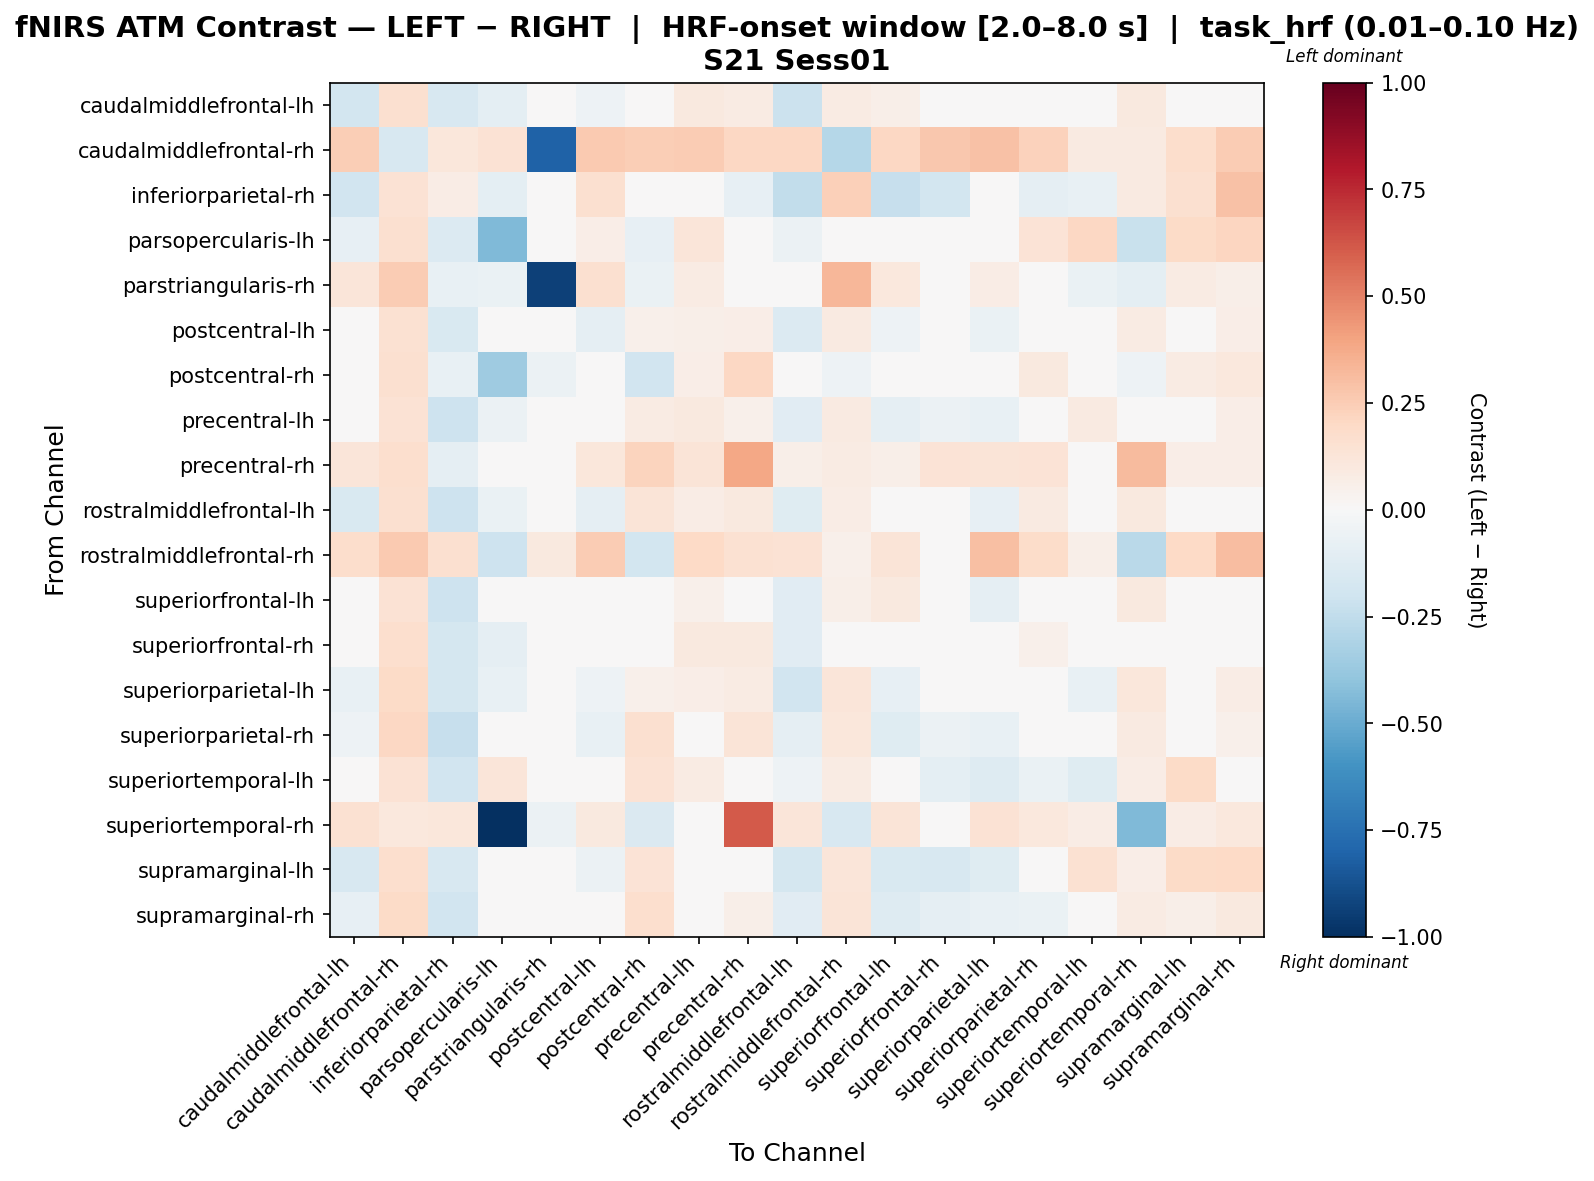

Source data for this figure (header and first rows):
, caudalmiddlefrontal-lh, caudalmiddlefrontal-rh, inferiorparietal-rh, parsopercularis-lh, parstriangularis-rh, postcentral-lh, postcentral-rh, precentral-lh, precentral-rh, rostralmiddlefrontal-lh, rostralmiddlefrontal-rh, superiorfrontal-lh, superiorfrontal-rh, superiorparietal-lh, superiorparietal-rh, superiortemporal-lh, superiortemporal-rh, supramarginal-lh, supramarginal-rh
caudalmiddlefrontal-lh, -0.1797, 0.1635, -0.1616, -0.1007, 0.0426, -0.05029, 0.03349, 0.09388, 0.0844, -0.2137, 0.08536, 0.06088, -0.01703, -0.03779, 0.04873, 0.002239, 0.1004, -0.002294, 0.04763
caudalmiddlefrontal-rh, 0.2427, -0.1602, 0.1166, 0.1428, -0.8048, 0.263, 0.2427, 0.2522, 0.2106, 0.2052, -0.2876, 0.2106, 0.2695, 0.2897, 0.232, 0.09104, 0.09104, 0.1797, 0.2534
inferiorparietal-rh, -0.195, 0.1462, 0.07296, -0.09851, -0.02177, 0.1564, -0.01211, 0.03727, -0.08425, -0.2472, 0.2415, -0.2342, -0.1845, 0.03871, -0.09264, -0.0715, 0.0917, 0.1634, 0.2933
parsopercularis-lh, -0.08113, 0.1601, -0.1358, -0.4443, -0.001983, 0.06533, -0.0794, 0.123, -0.02189, -0.06023, 0.0002382, 0.01415, -0.03916, -0.027, 0.1366, 0.2036, -0.2213, 0.1921, 0.2172
parstriangularis-rh, 0.1182, 0.2569, -0.07751, -0.06869, -0.9369, 0.1594, -0.06622, 0.08091, 0.01608, -0.02619, 0.3326, 0.1023, 0.007438, 0.07301, 0.04553, -0.06387, -0.0949, 0.08186, 0.06007
postcentral-lh, -0.04219, 0.1535, -0.156, 0.002516, -0.004976, -0.08905, 0.05133, 0.06091, 0.06362, -0.1392, 0.09298, -0.05032, -0.0145, -0.0664, -0.004628, -0.02527, 0.08065, 0.019, 0.06803
postcentral-rh, -0.0274, 0.1632, -0.07517, -0.3567, -0.05847, 0.03953, -0.1935, 0.06909, 0.2091, 0.03481, -0.05405, 0.009839, -0.04224, 0.009839, 0.09526, 0.04178, -0.05198, 0.08432, 0.1027
precentral-lh, -0.04759, 0.1434, -0.2072, -0.05656, -0.02009, -0.04591, 0.08446, 0.09654, 0.0528, -0.111, 0.09286, -0.08646, -0.06147, -0.07757, 0.008048, 0.09049, 0.04898, 0.02856, 0.06767
precentral-rh, 0.1215, 0.1646, -0.08931, -0.0179, -0.007031, 0.1158, 0.2265, 0.1304, 0.3845, 0.06039, 0.08213, 0.05645, 0.1399, 0.1315, 0.14, -0.04703, 0.3172, 0.06469, 0.06597
rostralmiddlefrontal-lh, -0.1524, 0.1627, -0.2091, -0.06921, 0.03235, -0.08913, 0.1277, 0.07752, 0.09953, -0.1212, 0.07464, -0.03342, -0.04551, -0.08062, 0.08841, 0.009163, 0.1001, -0.01991, 0.04841
rostralmiddlefrontal-rh, 0.1755, 0.2599, 0.1627, -0.2106, 0.1006, 0.256, -0.1859, 0.1993, 0.1508, 0.1426, 0.05028, 0.1261, 0.04083, 0.2971, 0.1837, 0.05759, -0.2709, 0.1993, 0.3053
superiorfrontal-lh, -0.02316, 0.1431, -0.2039, -0.03058, 0.01133, -0.04559, 0.03405, 0.05405, 0.03274, -0.1156, 0.05638, 0.09707, -0.01451, -0.08756, 0.003457, -0.008805, 0.09817, -0.008168, 0.007553
superiorfrontal-rh, -0.02926, 0.1692, -0.1784, -0.08652, -0.0007516, 0.02876, -0.04603, 0.0979, 0.0999, -0.1116, -0.002988, 0.03745, -0.012, -0.00948, 0.05294, -0.0259, 0.006687, -0.01627, 0.02634
superiorparietal-lh, -0.07801, 0.1924, -0.1744, -0.07421, 0.01243, -0.05352, 0.05406, 0.06336, 0.08088, -0.1923, 0.119, -0.08451, -0.0005157, 0.005714, 0.01644, -0.07125, 0.1149, -0.001375, 0.07089
superiorparietal-rh, -0.05131, 0.2074, -0.2291, -0.0446, 0.02222, -0.07771, 0.1591, 0.003049, 0.1319, -0.09169, 0.1113, -0.1182, -0.05729, -0.07263, -0.03081, -0.009479, 0.09136, 0.00331, 0.05308
superiortemporal-lh, -0.04639, 0.1472, -0.1921, 0.1191, -0.04267, -0.03423, 0.1449, 0.08592, -0.03098, -0.05429, 0.07975, -0.04489, -0.09987, -0.1271, -0.06887, -0.1238, 0.07307, 0.1949, 0.02033
superiortemporal-rh, 0.1538, 0.1065, 0.1124, -1.0, -0.06183, 0.1005, -0.144, -0.04731, 0.6165, 0.1183, -0.1586, 0.1301, 0.01237, 0.1419, 0.1065, 0.07097, -0.4414, 0.07688, 0.1065
supramarginal-lh, -0.1573, 0.1646, -0.1617, 0.009409, -0.035, -0.05817, 0.1345, -0.03403, 0.04269, -0.1772, 0.1213, -0.1532, -0.1617, -0.1177, -0.03059, 0.1537, 0.0695, 0.1892, 0.2017
supramarginal-rh, -0.08139, 0.1943, -0.1913, -0.02053, -0.009141, -0.001263, 0.1667, -0.0192, 0.05788, -0.1128, 0.1268, -0.1262, -0.09028, -0.07594, -0.06721, 0.01483, 0.08072, 0.0554, 0.09869
